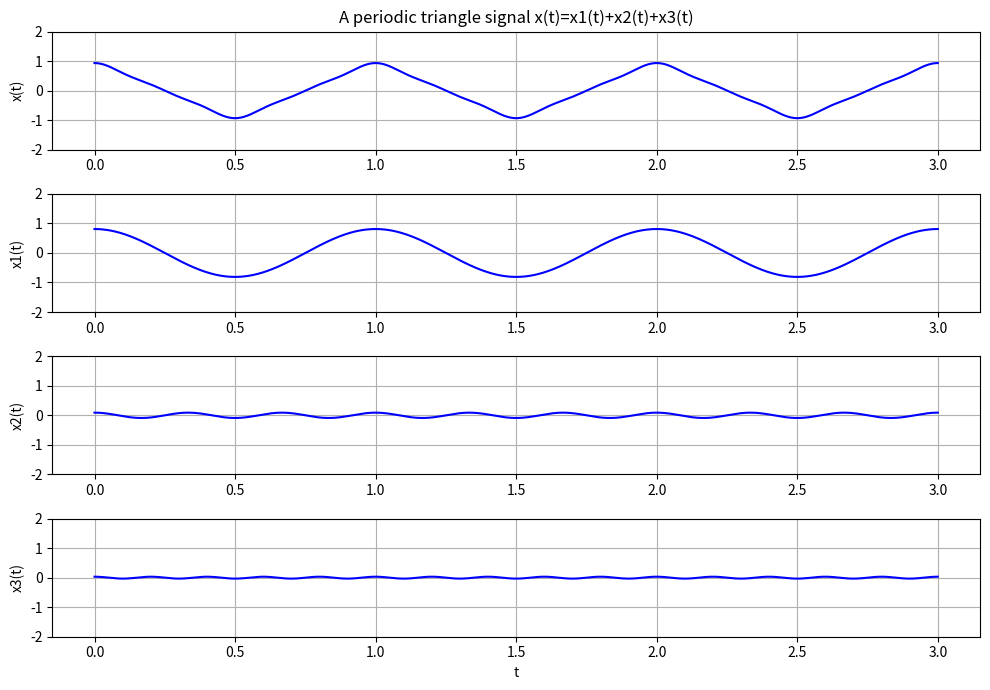

Generate this figure with matplotlib:
import numpy as np
import matplotlib.pyplot as plt

# 시간축
t = np.linspace(0, 3, 1000)

K = 7

# 정현파 성분
x1 = (8 / np.pi**2) * np.cos(2 * np.pi * t)

x2 = (8 / np.pi**2) * (1 / 3**2) * np.cos(2 * np.pi * 3 * t)

x3 = (8 / np.pi**2) * (1 / 5**2) * np.cos(2 * np.pi * 5 * t)

# 삼각파 = 정현파의 합
x = x1 + x2 + x3


plt.figure(figsize=(10, 7))

# x(t)
plt.subplot(4, 1, 1)
plt.plot(t, x, 'b')
plt.title('A periodic triangle signal x(t)=x1(t)+x2(t)+x3(t)')
plt.ylabel('x(t)')
plt.ylim(-2, 2)
plt.grid(True)

# x1(t)
plt.subplot(4, 1, 2)
plt.plot(t, x1, 'b')
plt.ylabel('x1(t)')
plt.ylim(-2, 2)
plt.grid(True)

# x2(t)
plt.subplot(4, 1, 3)
plt.plot(t, x2, 'b')
plt.ylabel('x2(t)')
plt.ylim(-2, 2)
plt.grid(True)

# x3(t)
plt.subplot(4, 1, 4)
plt.plot(t, x3, 'b')
plt.ylabel('x3(t)')
plt.xlabel('t')
plt.ylim(-2, 2)
plt.grid(True)

plt.tight_layout()
plt.show()
